Photos from the image-classification dataset "images" in the GitHub repository ZhenyuXu0724/huoyan-jinjing. Its 2 classes are: fail, pass.

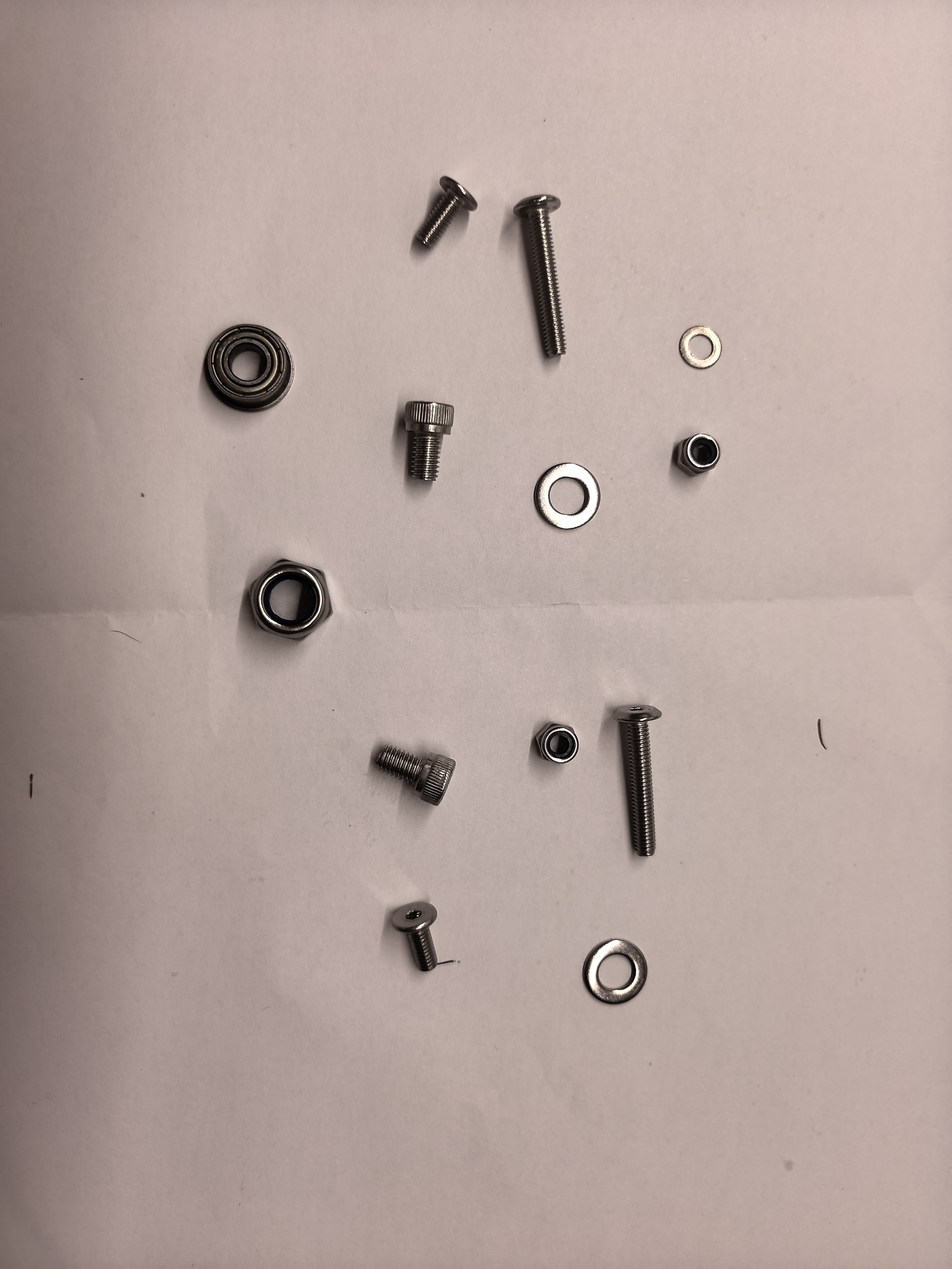
Label: fail

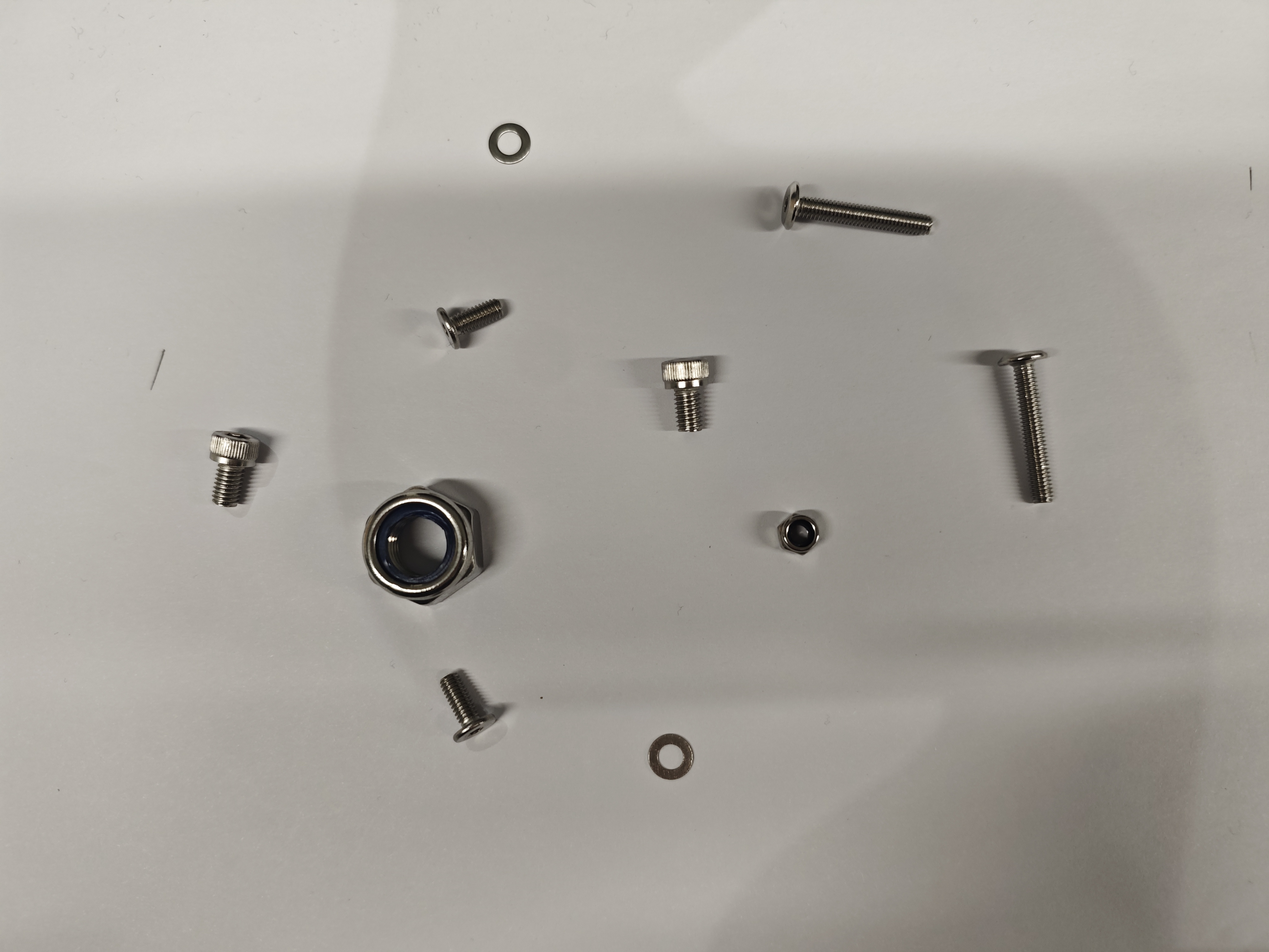
Label: fail

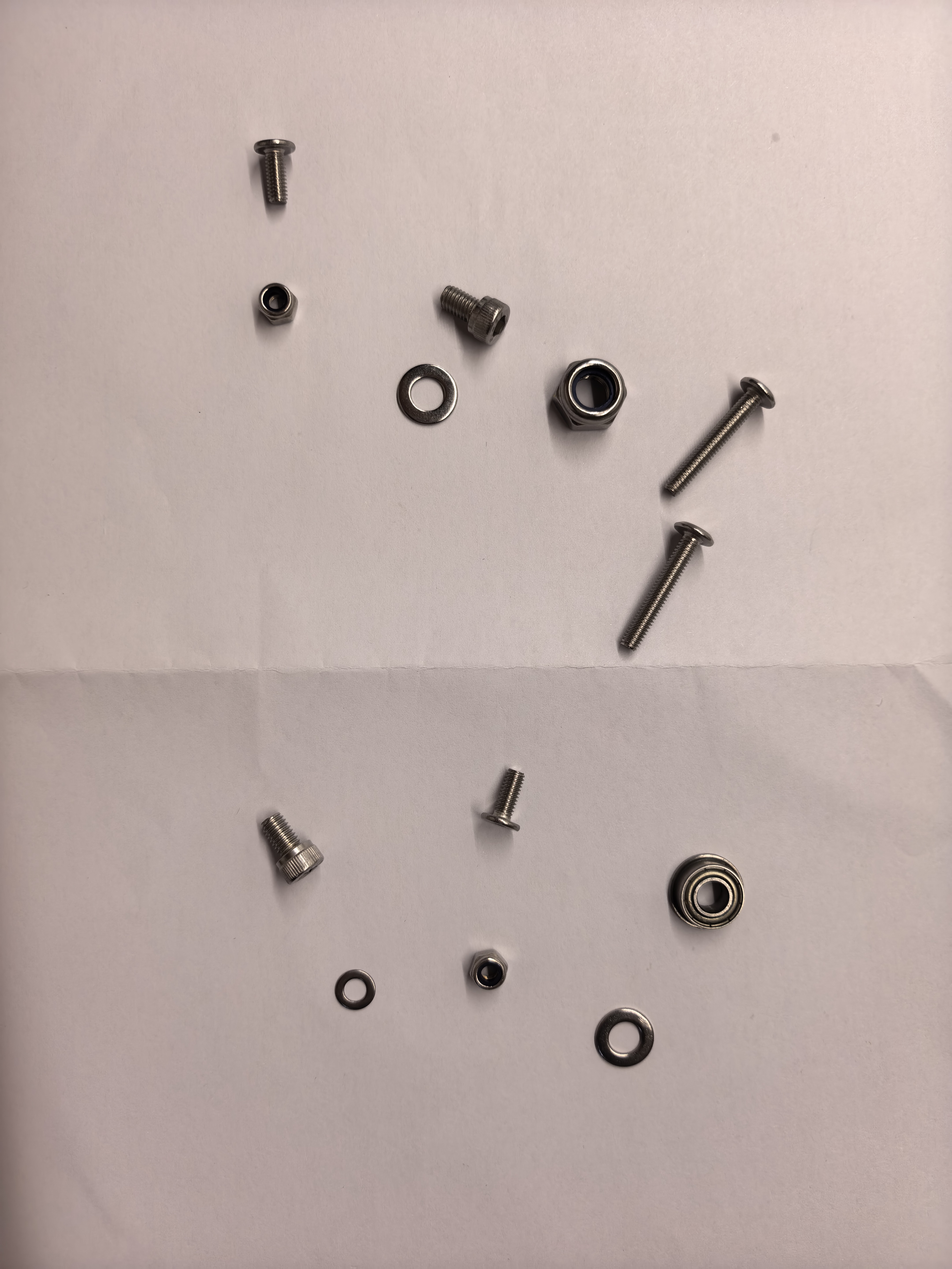
Label: fail

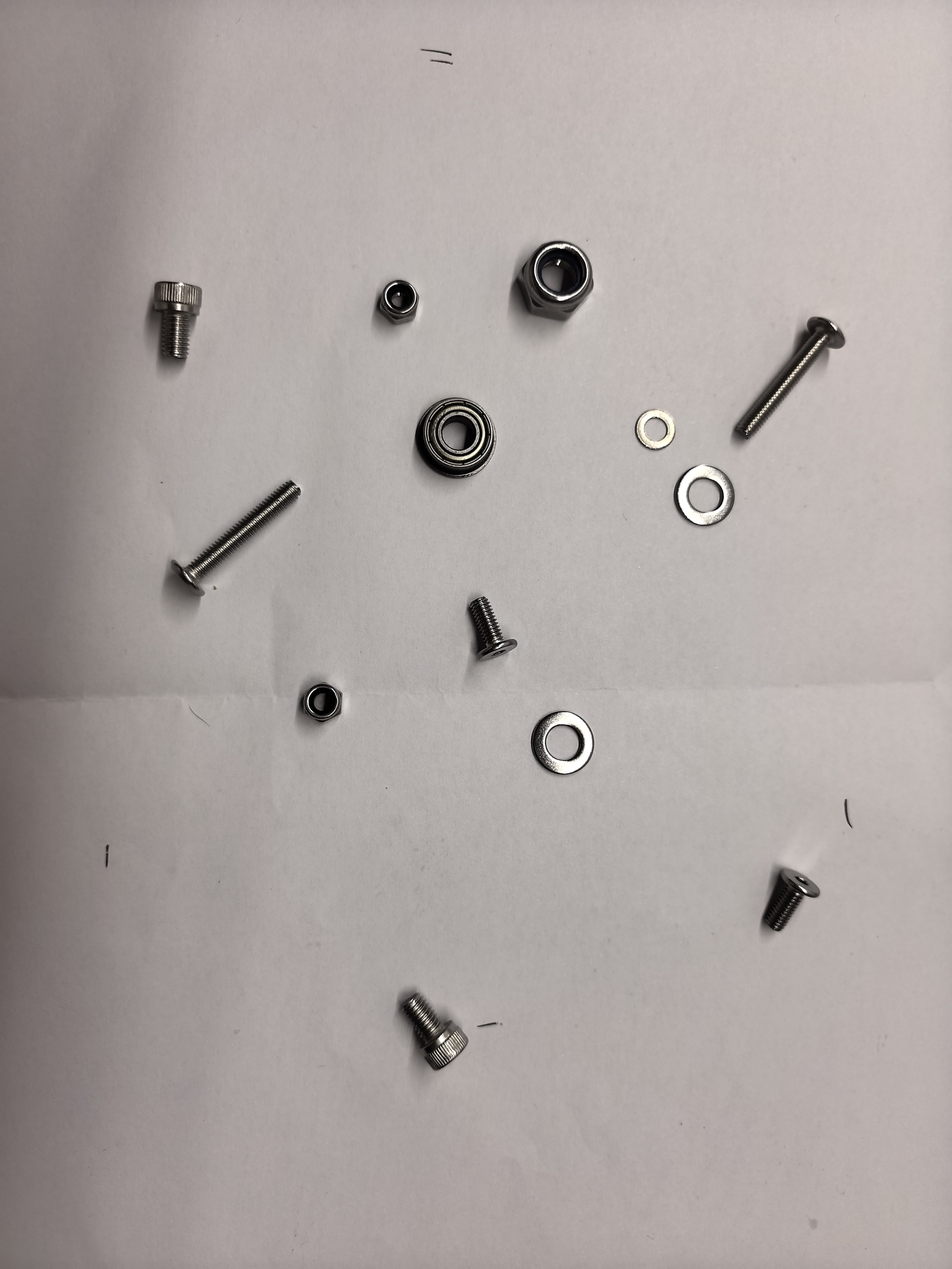
Label: fail

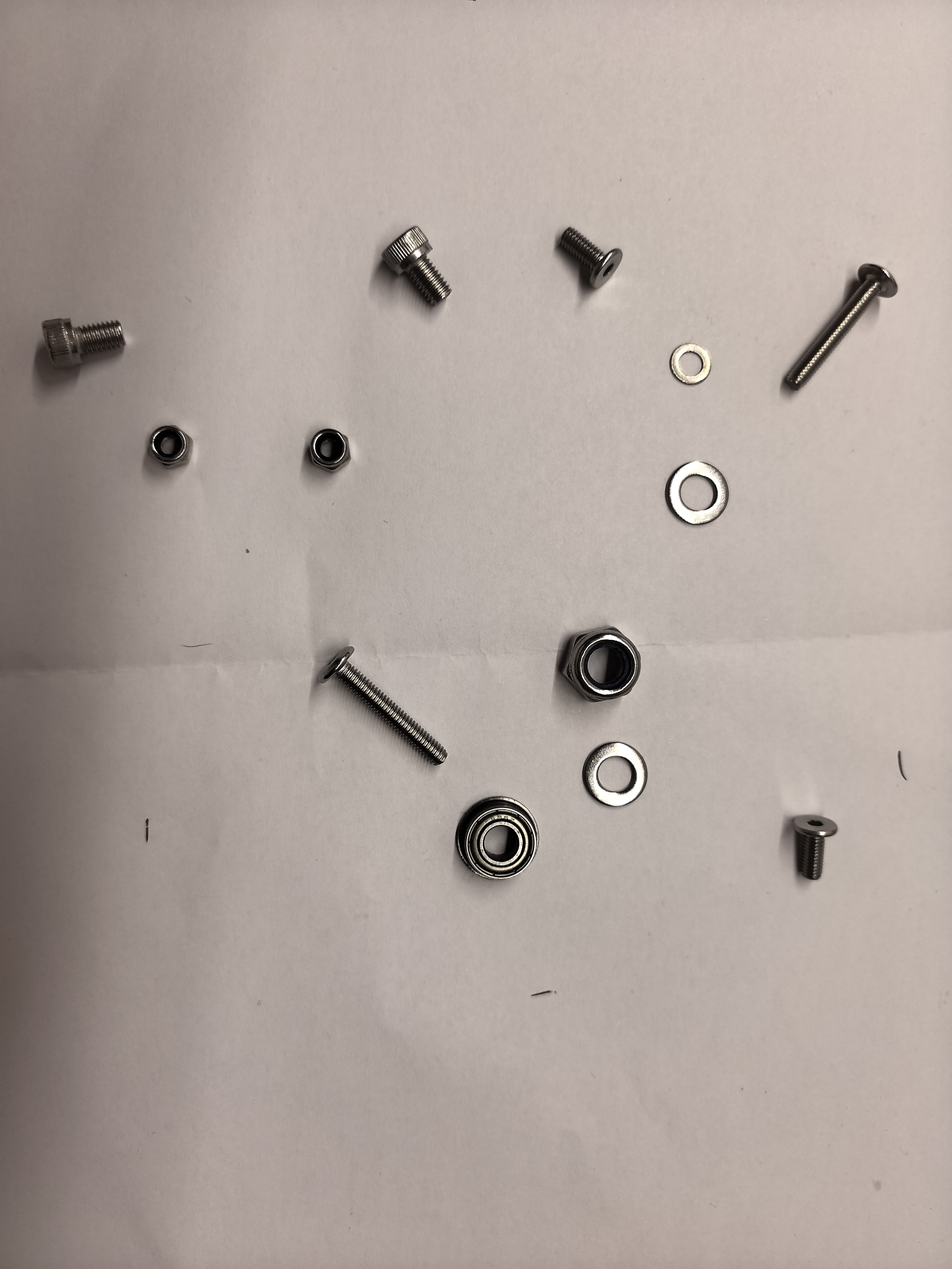
Label: fail

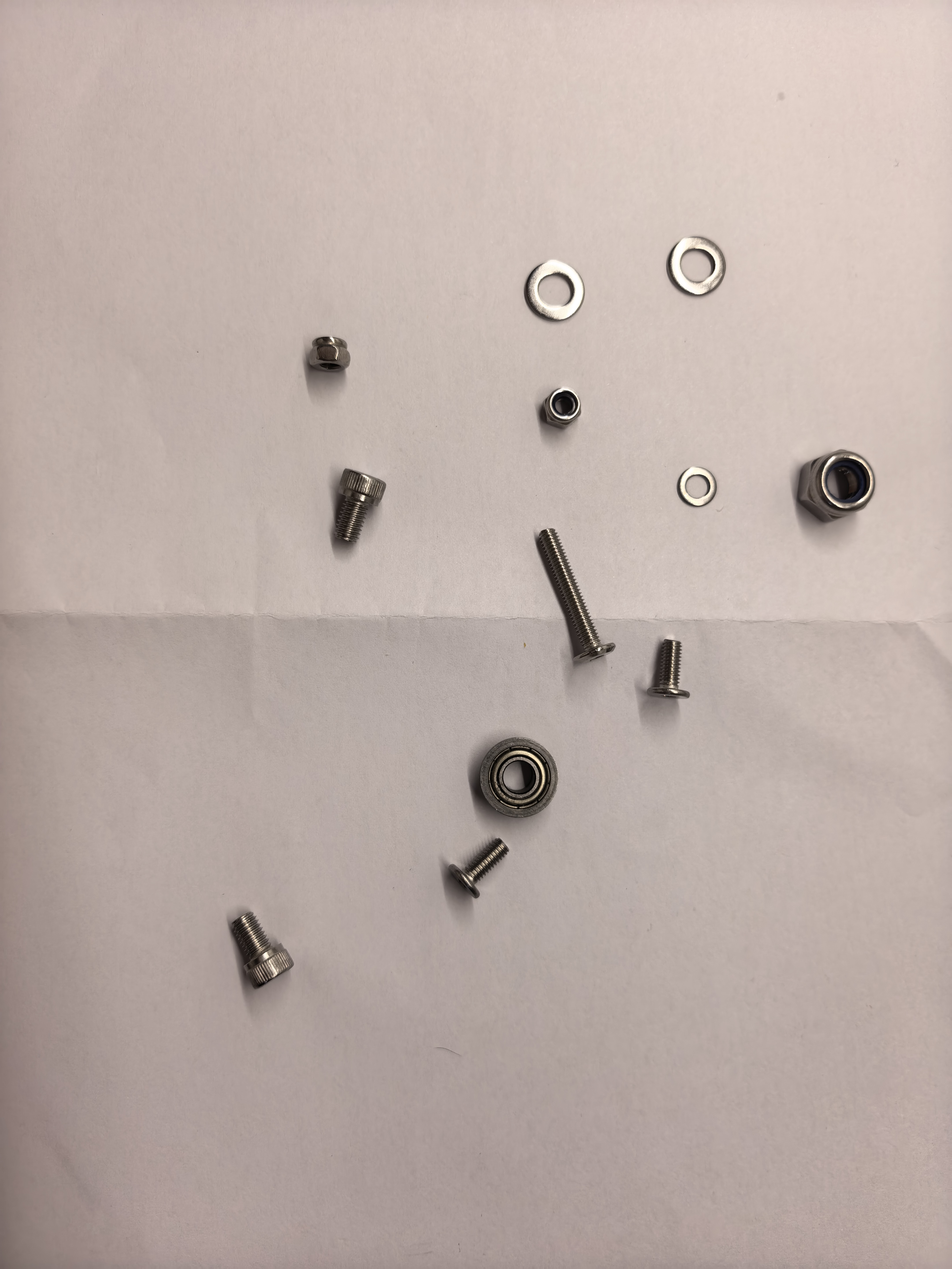
Label: fail
